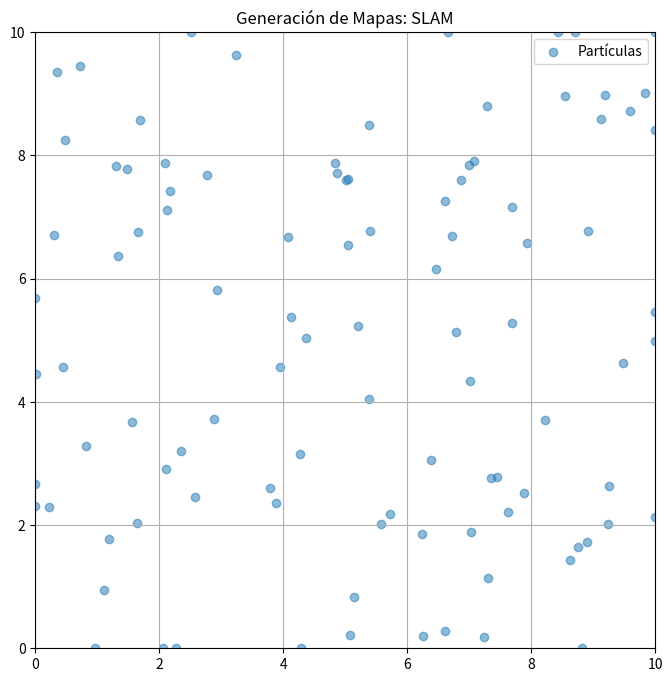

Generate this figure with matplotlib:

import numpy as np
import matplotlib.pyplot as plt

# Parámetros del entorno
num_particles = 100
map_size = 10
num_steps = 30

# Inicializar partículas aleatorias
particles = np.random.rand(num_particles, 2) * map_size

# Simulación de movimiento y observaciones
for step in range(num_steps):
    # Simular movimiento aleatorio
    movement = np.random.normal(0, 0.5, (num_particles, 2))
    particles += movement
    particles = np.clip(particles, 0, map_size)  # Mantener partículas dentro del mapa

    # Simular observaciones
    # (En un caso real, aquí se incluirían las observaciones del entorno)

# Visualización de las partículas y el mapa
plt.figure(figsize=(8, 8))
plt.scatter(particles[:, 0], particles[:, 1], alpha=0.5, label='Partículas')
plt.title("Generación de Mapas: SLAM")
plt.xlim(0, map_size)
plt.ylim(0, map_size)
plt.axhline(0, color='black', lw=0.5, ls='--')
plt.axvline(0, color='black', lw=0.5, ls='--')
plt.grid()
plt.legend()
plt.show()
